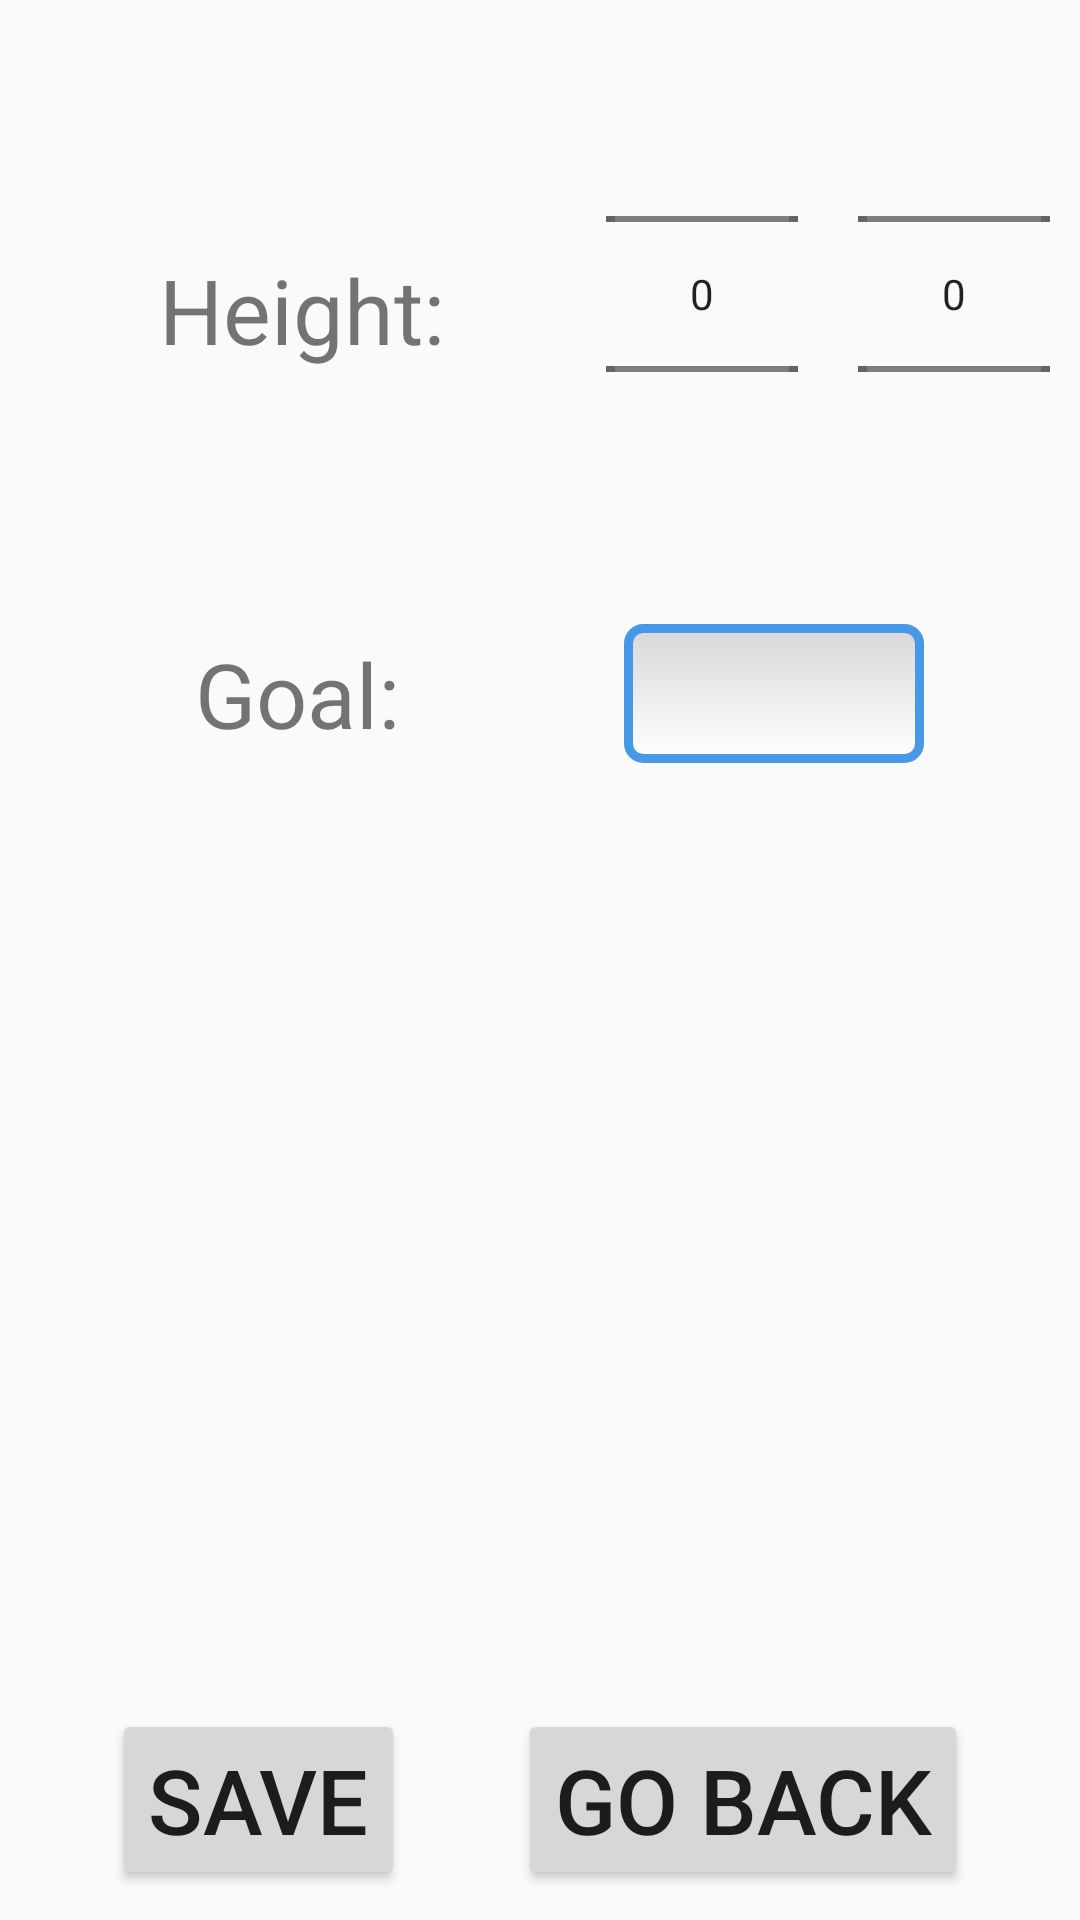

Layout XML and referenced resources for this Android screen:
<!-- AndroidManifest.xml: application theme AppTheme -->
<!-- res/layout/activity_settings.xml -->
<?xml version="1.0" encoding="utf-8"?>
<android.support.constraint.ConstraintLayout xmlns:android="http://schemas.android.com/apk/res/android"
    xmlns:app="http://schemas.android.com/apk/res-auto"
    xmlns:tools="http://schemas.android.com/tools"
    android:id="@+id/tableLayout"
    android:layout_width="match_parent"
    android:layout_height="match_parent"
    android:stretchColumns="1">

    <TextView
        android:id="@+id/heightLabel"
        android:layout_width="wrap_content"
        android:layout_height="wrap_content"
        android:layout_marginTop="80dp"
        android:padding="3dip"
        android:text="@string/height"
        android:textSize="30sp"
        android:layout_marginStart="50dp"
        android:layout_marginLeft="50dp"
        app:layout_constraintLeft_toLeftOf="parent"
        app:layout_constraintTop_toTopOf="parent"
         />

    <NumberPicker
        android:id="@+id/feetNumberPicker"
        android:layout_width="wrap_content"
        android:layout_height="wrap_content"
        android:layout_marginTop="8dp"
        android:layout_marginEnd="20dp"
        android:layout_marginRight="10dp"
        android:gravity="end"
        android:padding="3dip"
        android:text=""
        android:textSize="20sp"
        app:layout_constraintTop_toTopOf="parent"
        app:layout_constraintEnd_toStartOf="@id/inchesNumberPicker" />

    <NumberPicker
        android:id="@+id/inchesNumberPicker"
        android:layout_width="wrap_content"
        android:layout_height="wrap_content"
        android:layout_marginTop="8dp"
        android:layout_marginEnd="10dp"
        android:layout_marginRight="10dp"
        android:gravity="end"
        android:padding="3dip"
        android:text=""
        android:textSize="20sp"
        app:layout_constraintEnd_toEndOf="parent"
        app:layout_constraintTop_toTopOf="parent" />



    <TextView
        android:id="@+id/goalLabel"
        android:layout_width="wrap_content"
        android:layout_height="wrap_content"
        android:layout_marginStart="10dp"
        android:layout_marginLeft="10dp"
        android:layout_marginEnd="20dp"
        android:layout_marginRight="20dp"
        android:padding="3dip"
        android:text="@string/goal"
        android:textSize="30sp"
        app:layout_constraintBaseline_toBaselineOf="@+id/goalEdit"
        app:layout_constraintEnd_toStartOf="@+id/goalEdit"
        app:layout_constraintStart_toStartOf="parent" />

    <EditText
        android:id="@+id/goalEdit"
        android:layout_width="100dp"
        android:layout_height="wrap_content"
        android:layout_marginTop="20dp"
        android:background="@drawable/edit_text_style"
        android:gravity="end"
        android:importantForAutofill="no"
        android:inputType="number"
        android:padding="3dip"
        android:text=""
        android:textSize="30sp"
        app:layout_constraintEnd_toEndOf="parent"
        app:layout_constraintStart_toEndOf="@+id/goalLabel"
        app:layout_constraintTop_toBottomOf="@+id/feetNumberPicker" />


    <Button
        android:id="@+id/btnSettingsSave"
        android:layout_width="wrap_content"
        android:layout_height="wrap_content"
        android:text="@string/save"
        android:textSize="30sp"
        app:layout_constraintBaseline_toBaselineOf="@+id/btnSettingsGoBack"
        app:layout_constraintEnd_toStartOf="@+id/btnSettingsGoBack"
        app:layout_constraintStart_toStartOf="parent" />

    <Button
        android:id="@+id/btnSettingsGoBack"
        android:layout_width="wrap_content"
        android:layout_height="wrap_content"
        android:layout_marginBottom="10dp"
        android:text="@string/go_back"
        android:textSize="30sp"
        app:layout_constraintBottom_toBottomOf="parent"
        app:layout_constraintEnd_toEndOf="parent"
        app:layout_constraintStart_toEndOf="@+id/btnSettingsSave" />

</android.support.constraint.ConstraintLayout>
<!-- resources referenced by this layout -->
<resources>
  <!-- drawable edit_text_style (drawable) -->
  <?xml version="1.0" encoding="utf-8" ?>
  <shape xmlns:android="http://schemas.android.com/apk/res/android"
  
      android:thickness="0dp"
  
      android:shape="rectangle">
      <stroke android:width="3dp"
  
          android:color="#4799E8"/>
      <corners android:radius="5dp" />
      <gradient
          android:startColor="#D8D8D8"
          android:endColor="#FFFFFF"
          android:type="linear"
          android:angle="270"/>
  </shape>
  <string name="go_back"> Go Back </string>
  <string name="goal"> Goal: </string>
  <string name="height"> Height: </string>
  <string name="save"> Save </string>
  <style name="AppTheme" parent="Theme.AppCompat.Light.DarkActionBar">
          
          <item name="colorPrimary">@color/colorPrimary</item>
          <item name="colorPrimaryDark">@color/colorPrimaryDark</item>
          <item name="colorAccent">@color/colorAccent</item>
      </style>
  <color name="colorPrimary">#008577</color>
  <color name="colorPrimaryDark">#00574B</color>
  <color name="colorAccent">#D81B60</color>
</resources>
